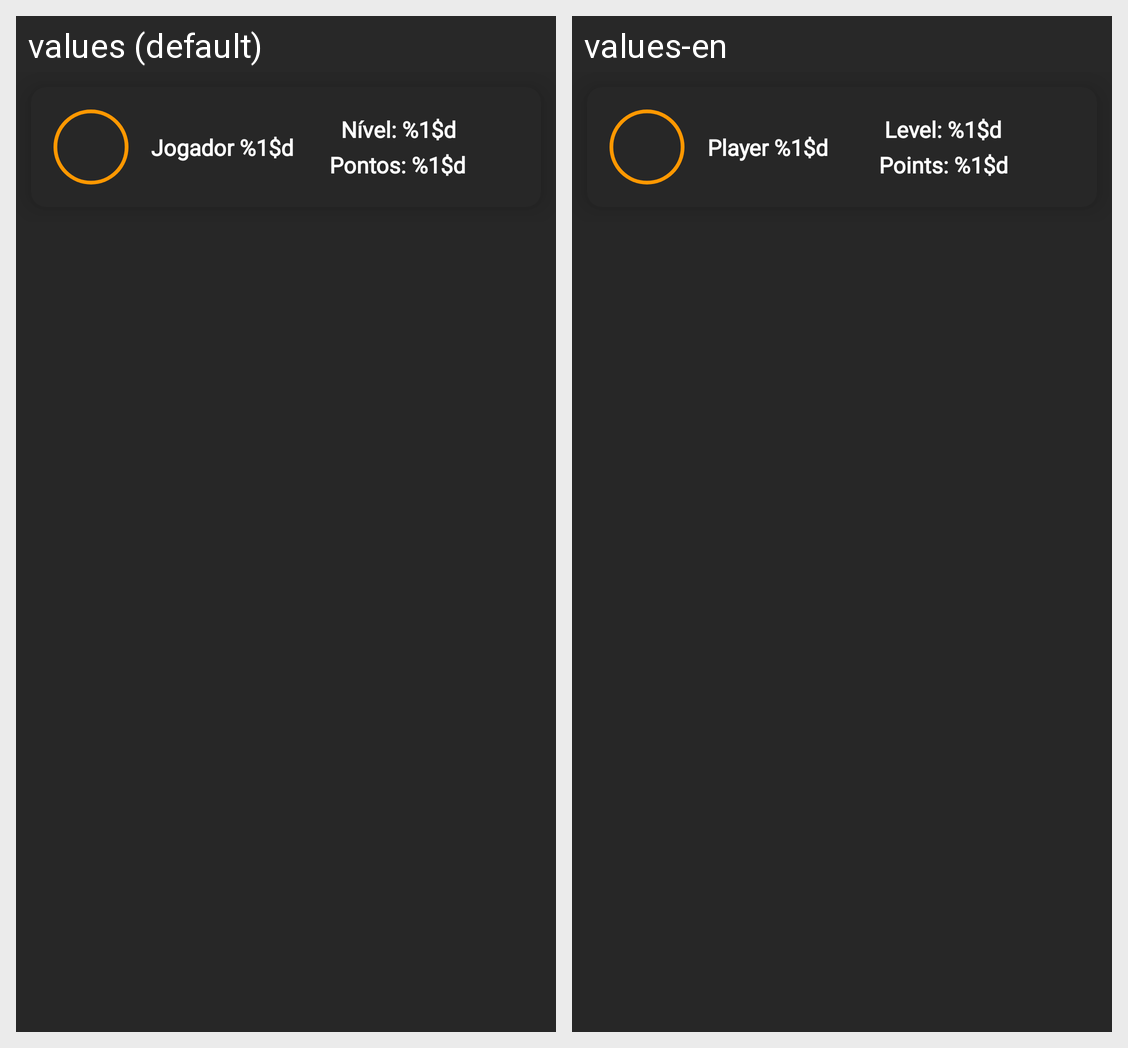

This grid shows one Android layout under two languages. Give, for every string resource on the screen, its name, the default text and each shown locale's text.
Android screen res/layout/card.xml rendered under 2 locales, left to right: values (default), values-en. Device: Nexus 5 (rendered at 1080×1920; each locale shown at half size, 540×960, under a caption strip naming it); theme Theme.AMOV1.
Strings drawn on this screen, with the default value and each locale's value (text and hints the layout hard-codes, and strings that could not be matched under every locale, appear in the picture but are not listed):

jogadorMp
  values: Jogador %1$d
  values-en: Player %1$d

finalLevelMp
  values: Nível: %1$d
  values-en: Level: %1$d

finalPointsMp
  values: Pontos: %1$d
  values-en: Points: %1$d
